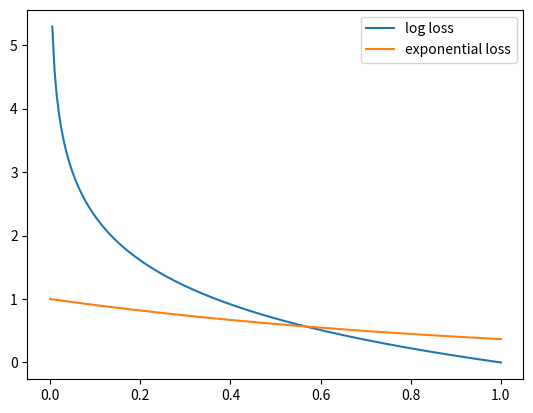

The script that saved this image:
import matplotlib.pyplot as plt
from numpy import *
import math

t = linspace(0, 1, 200)
a = -log(t)
b = exp(-t)
plt.plot(t, a, label = 'log loss')
plt.plot(t, b, label = 'exponential loss')
plt.legend(loc='best')
plt.show()
